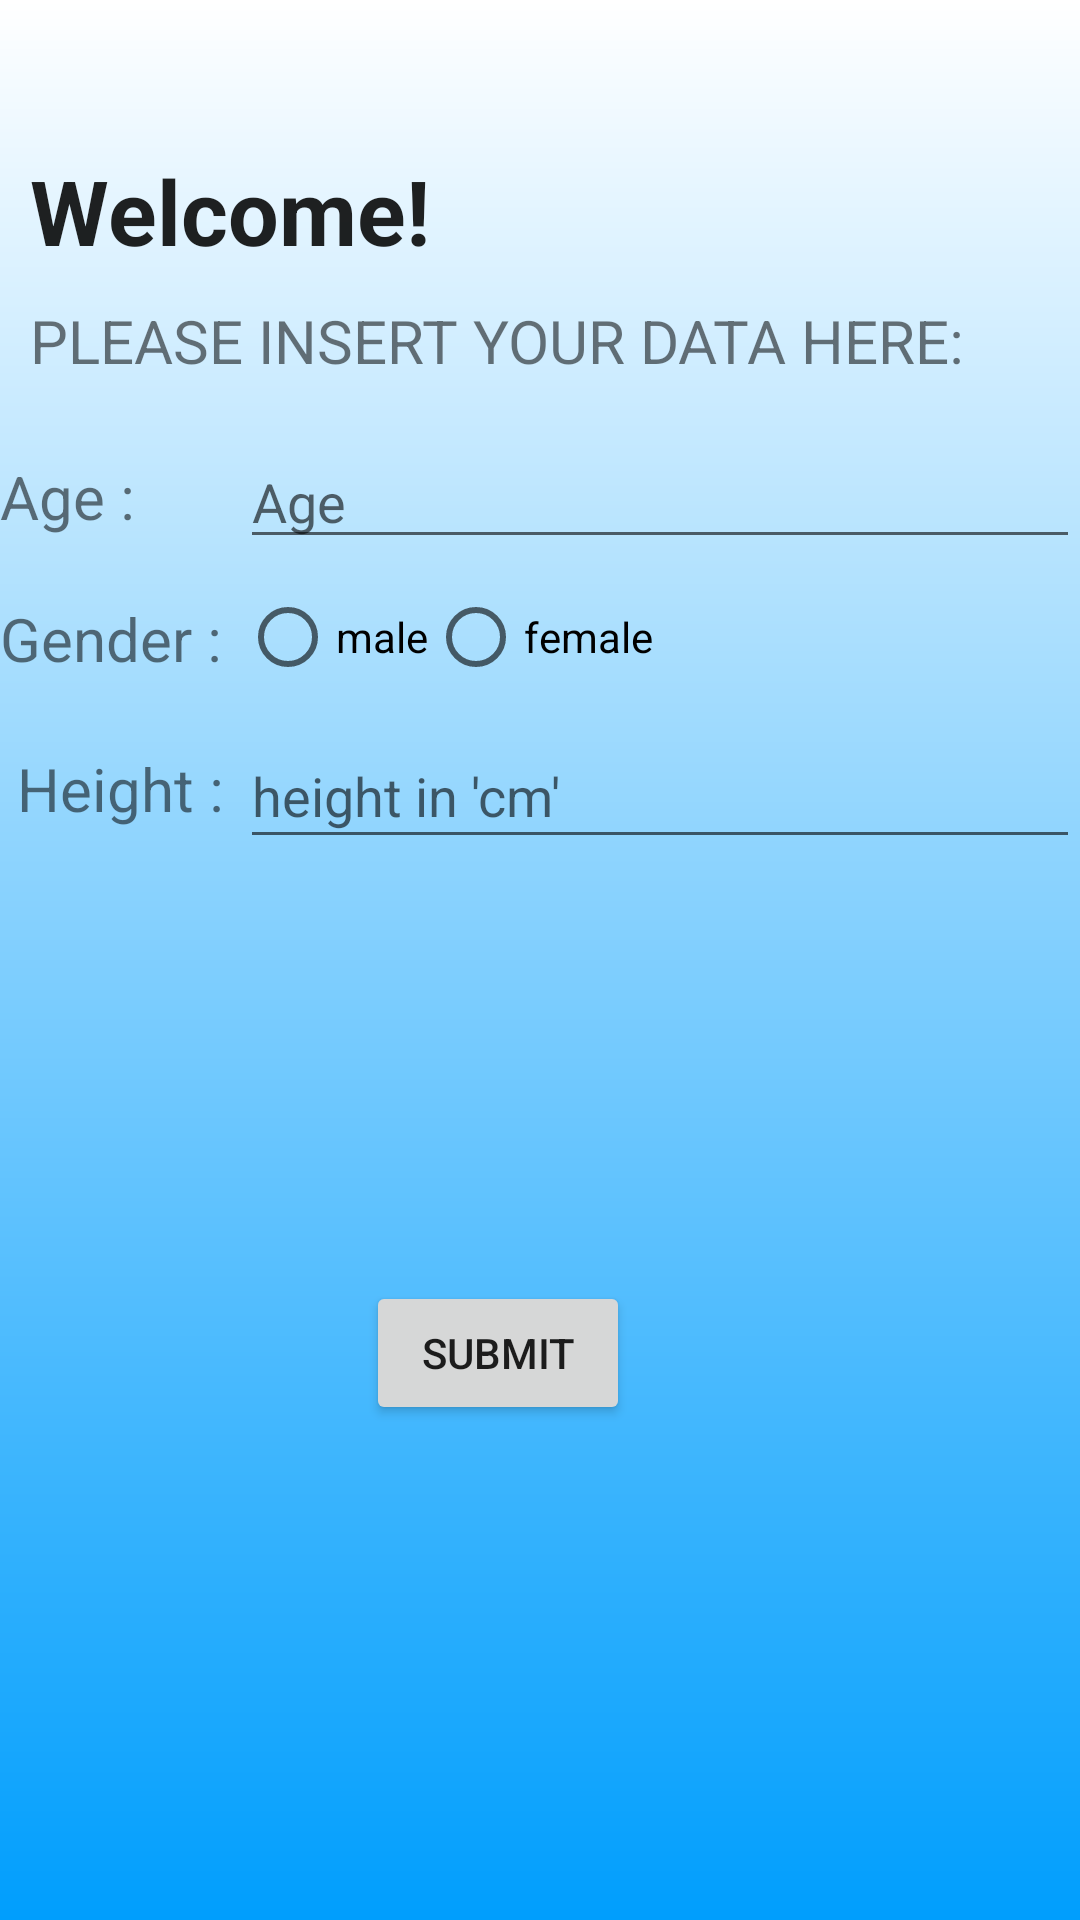

Android layout source for this screen:
<!-- AndroidManifest.xml: application theme Theme.AppCompat.Light.NoActionBar -->
<!-- res/layout/activity_newuser.xml -->
<?xml version="1.0" encoding="utf-8"?>
<RelativeLayout
    xmlns:android="http://schemas.android.com/apk/res/android"
    xmlns:app="http://schemas.android.com/apk/res-auto"
    xmlns:tools="http://schemas.android.com/tools"
    android:layout_width="match_parent"
    android:layout_height="match_parent"
    tools:context=".Newuser"
    android:background="@drawable/custom_navi3">

    <Button
        android:id="@+id/newbutton"
        android:layout_width="wrap_content"
        android:layout_height="wrap_content"
        android:layout_alignParentEnd="true"
        android:layout_alignParentBottom="true"
        android:layout_marginEnd="150dp"
        android:layout_marginBottom="165dp"
        android:text="submit"
        tools:layout_editor_absoluteX="163dp"
        tools:layout_editor_absoluteY="566dp" />

    <TextView
        android:id="@+id/welcome"
        style="@style/TextAppearance.AppCompat.Large"
        android:layout_width="231dp"
        android:layout_height="50dp"
        android:text="Welcome!"
        android:textSize="30dp"
        android:textStyle="bold"
        android:layout_marginLeft="10dp"
        android:layout_marginTop="50dp"/>
    <TextView
        android:layout_width="wrap_content"
        android:layout_height="45dp"
        android:layout_below="@+id/welcome"
        android:text="PLEASE INSERT YOUR DATA HERE:"
        android:id="@+id/please"
        android:textSize="20dp"
        android:layout_marginLeft="10dp"/>

    <TextView
        android:id="@+id/agetext"
        android:layout_width="80dp"
        android:layout_height="wrap_content"
        android:layout_below="@+id/please"
        android:layout_marginTop="7dp"
        android:text="Age :"
        android:textSize="20dp"/>
    <TextView
        android:layout_width="80dp"
        android:layout_height="wrap_content"
        android:layout_below="@+id/genderGroup"
        android:text="Height :"
        android:textSize="20dp"
        android:layout_marginTop="8dp"
        android:id="@+id/heighttext"
        android:textAlignment="center"
        />

    <EditText
        android:id="@+id/edit_height2"
        android:layout_width="match_parent"
        android:layout_height="45dp"
        android:hint="height in 'cm'"
        android:layout_below="@+id/genderGroup"
        android:layout_toRightOf="@+id/heighttext"/>

    <EditText
        android:id="@+id/edit_age2"
        android:layout_width="match_parent"
        android:layout_height="wrap_content"
        android:layout_toEndOf="@+id/agetext"
        android:layout_below="@+id/please"
        android:hint="Age" />

    <TextView
        android:id="@+id/gendertext"
        android:layout_width="80dp"
        android:layout_height="wrap_content"
        android:layout_below="@+id/edit_age2"
        android:layout_marginTop="13dp"
        android:text="Gender :"
        android:textSize="20dp" />
    <RadioGroup
        android:layout_width="wrap_content"
        android:layout_height="45dp"
        android:orientation="horizontal"
        app:layout_constraintStart_toStartOf="parent"
        android:id="@+id/genderGroup"
        android:layout_below="@+id/edit_age2"
        android:layout_marginTop="10dp"
        android:layout_toRightOf="@+id/gendertext">

        <RadioButton
            android:id="@+id/male2"
            android:layout_width="wrap_content"
            android:layout_height="wrap_content"
            android:text="male" />

        <RadioButton
            android:id="@+id/female2"
            android:layout_width="wrap_content"
            android:layout_height="wrap_content"
            android:text="female" />

    </RadioGroup>

</RelativeLayout>
<!-- resources referenced by this layout -->
<resources>
  <!-- drawable custom_navi3 (drawable) -->
  <?xml version="1.0" encoding="utf-8"?>
  <shape xmlns:android="http://schemas.android.com/apk/res/android" >
  
      <gradient android:startColor="#009EFD" android:endColor="#FFFFFF" android:type="linear" android:angle="90"/>
      <corners android:radius="0dp"/>
  
  </shape>
</resources>
